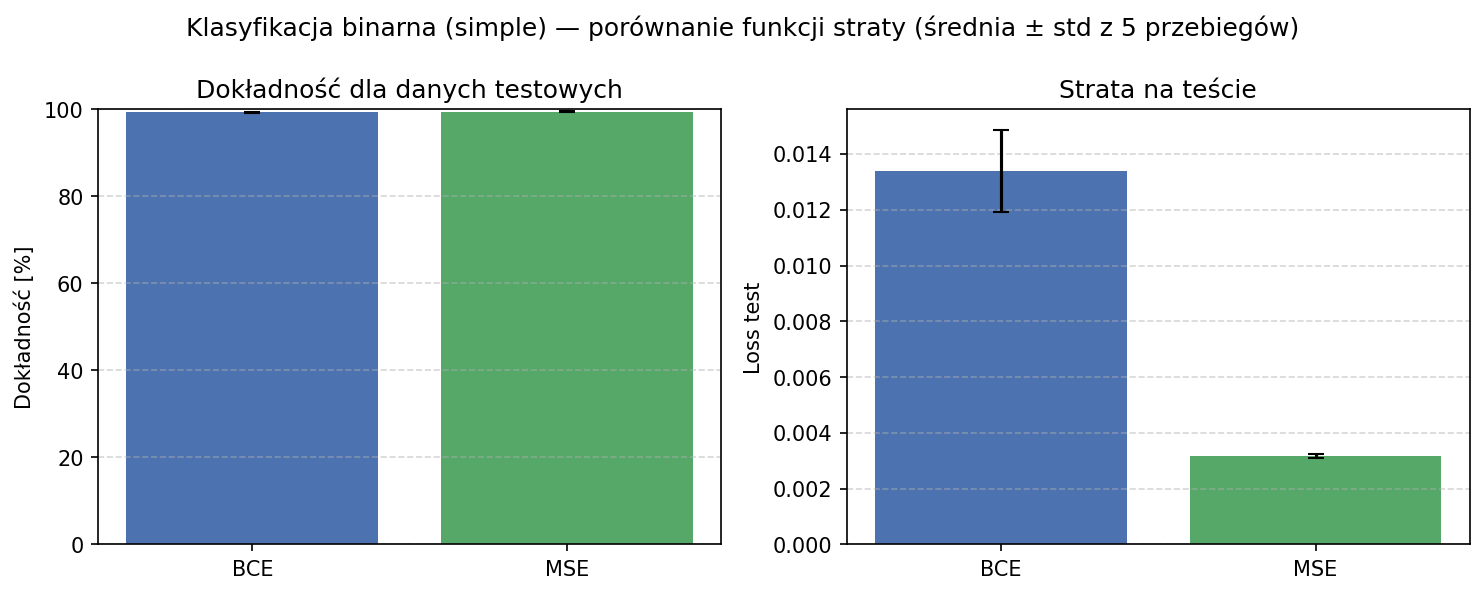

Data behind this chart, as committed beside it:
seed, loss_func, train_loss, test_loss, accuracy, reg_mse, reg_mae
42, bce, 0.01499, 0.01377, 0.994, , 
84, bce, 0.01327, 0.01225, 0.994, , 
126, bce, 0.01307, 0.01355, 0.993, , 
168, bce, 0.01373, 0.01158, 0.996, , 
210, bce, 0.01495, 0.01582, 0.993, , 
42, mse, 0.002938, 0.003125, 0.995, , 
84, mse, 0.002947, 0.00307, 0.995, , 
126, mse, 0.00306, 0.003292, 0.993, , 
168, mse, 0.002926, 0.003129, 0.995, , 
210, mse, 0.003054, 0.00319, 0.996, , 
